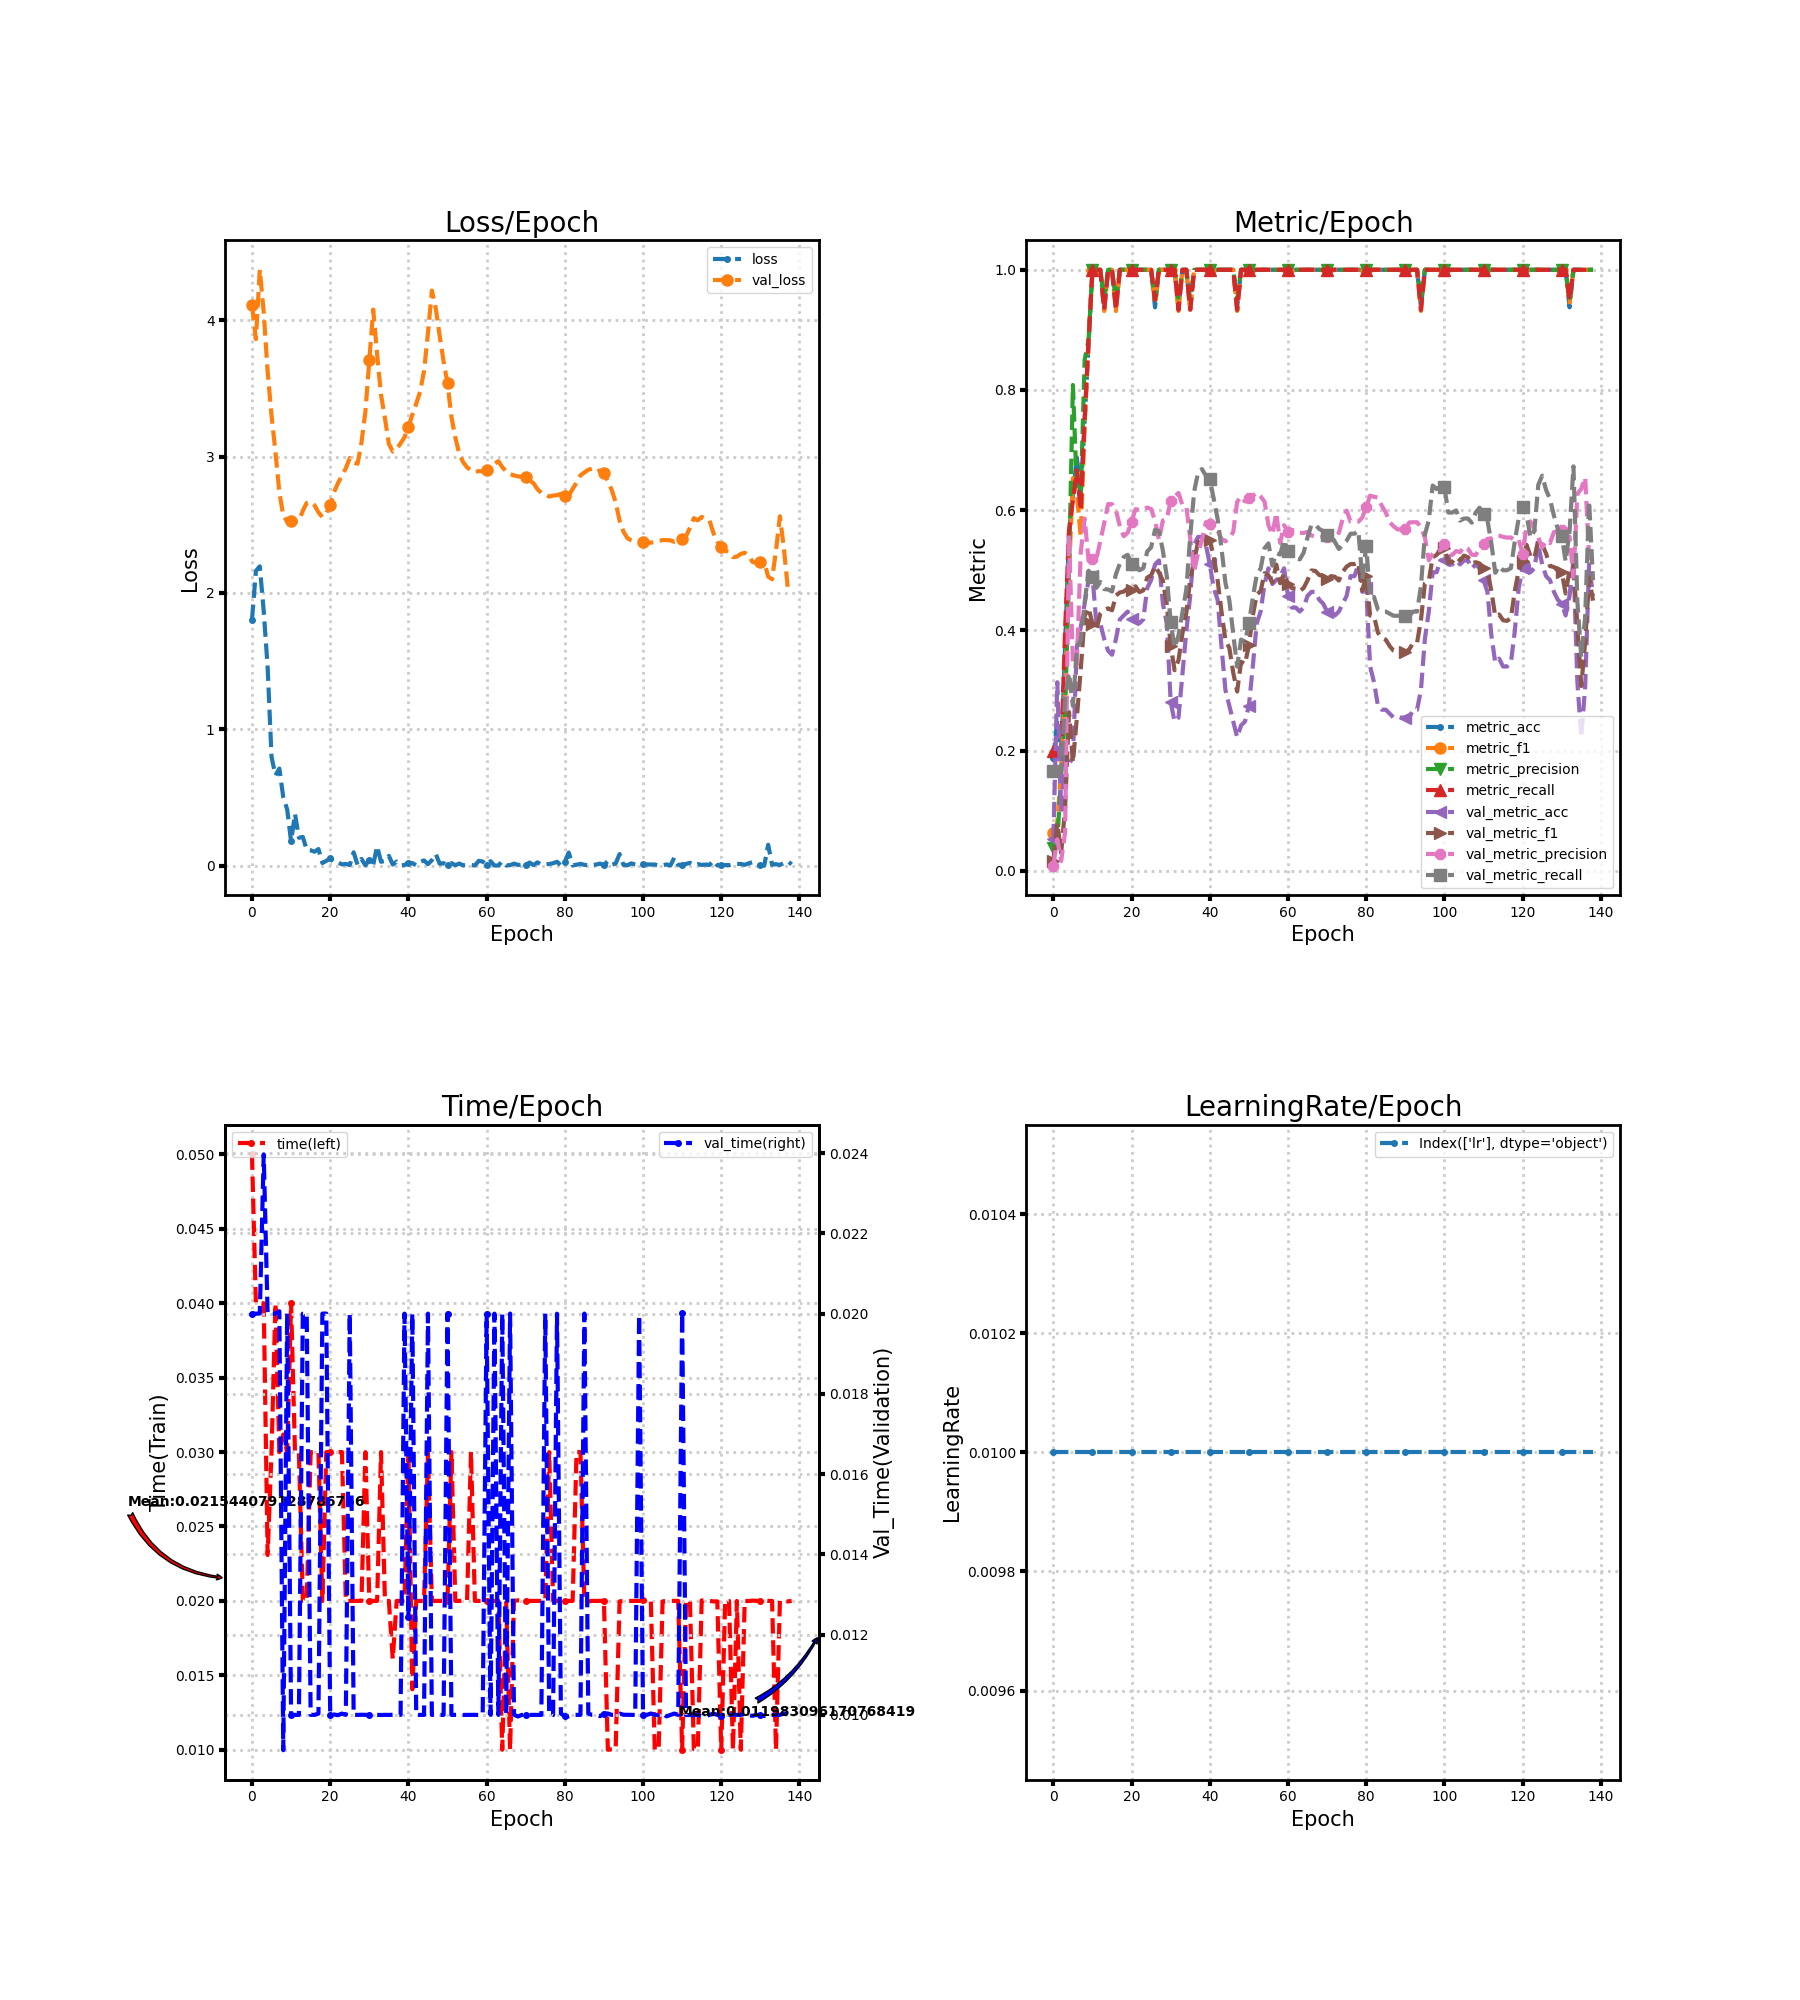

Values plotted in this chart, from the file beside it:
loss, metric_acc, metric_f1, metric_precision, metric_recall, time, lr, val_loss, val_metric_acc, val_metric_f1, val_metric_precision, val_metric_recall, val_time
1.802, 0.1875, 0.06316, 0.0375, 0.2, 0.05, 0.01, 4.112, 0.05229, 0.01656, 0.008715, 0.1667, 0.02
2.161, 0.25, 0.08, 0.05, 0.2, 0.04, 0.01, 3.861, 0.3137, 0.0796, 0.05229, 0.1667, 0.02
2.194, 0.1875, 0.1697, 0.1583, 0.2, 0.04, 0.01, 4.369, 0.09804, 0.02976, 0.01634, 0.1667, 0.02
1.866, 0.375, 0.3061, 0.2633, 0.4, 0.04, 0.01, 4.06, 0.1895, 0.1044, 0.06425, 0.2889, 0.02397
1.457, 0.5625, 0.4952, 0.5, 0.5667, 0.02308, 0.01, 3.624, 0.1765, 0.264, 0.5589, 0.3289, 0.02
0.7973, 0.625, 0.6533, 0.8083, 0.6167, 0.03, 0.01, 3.301, 0.1895, 0.1802, 0.3434, 0.2743, 0.02
0.6616, 0.6875, 0.6267, 0.6333, 0.6667, 0.04, 0.01, 3.033, 0.3725, 0.2539, 0.3428, 0.3715, 0.02
0.7118, 0.625, 0.5564, 0.6222, 0.6, 0.03, 0.01, 2.737, 0.4052, 0.3346, 0.5302, 0.3829, 0.02006
0.5013, 0.75, 0.7433, 0.85, 0.75, 0.03118, 0.01, 2.568, 0.4444, 0.4239, 0.586, 0.4458, 0.00912
0.4121, 0.875, 0.8833, 0.8833, 0.8833, 0.02999, 0.01, 2.522, 0.4837, 0.4374, 0.5166, 0.4993, 0.02
0.1772, 1.0, 1.0, 1.0, 1.0, 0.04, 0.01, 2.526, 0.4902, 0.411, 0.5187, 0.4894, 0.01
0.3796, 1.0, 1.0, 1.0, 1.0, 0.03, 0.01, 2.522, 0.4118, 0.4006, 0.5185, 0.4708, 0.01
0.2043, 1.0, 1.0, 1.0, 1.0, 0.03, 0.01, 2.527, 0.4118, 0.4278, 0.5486, 0.4806, 0.009999
0.2103, 0.9375, 0.9314, 0.95, 0.9333, 0.02, 0.01, 2.603, 0.3856, 0.4341, 0.5783, 0.4688, 0.02
0.1151, 1.0, 1.0, 1.0, 1.0, 0.02, 0.01, 2.659, 0.366, 0.4367, 0.6101, 0.4681, 0.02
0.1123, 1.0, 1.0, 1.0, 1.0, 0.03, 0.01, 2.668, 0.3595, 0.4334, 0.6099, 0.4646, 0.01
0.1017, 0.9375, 0.9314, 0.95, 0.9333, 0.03, 0.01, 2.642, 0.3856, 0.458, 0.6003, 0.4937, 0.01
0.1216, 1.0, 1.0, 1.0, 1.0, 0.03, 0.01, 2.591, 0.4183, 0.4631, 0.5733, 0.5111, 0.01003
0.01909, 1.0, 1.0, 1.0, 1.0, 0.02, 0.01, 2.555, 0.4248, 0.4646, 0.5567, 0.5222, 0.02
0.03443, 1.0, 1.0, 1.0, 1.0, 0.03, 0.01, 2.583, 0.4314, 0.4697, 0.5624, 0.5257, 0.02
0.05294, 1.0, 1.0, 1.0, 1.0, 0.03, 0.01, 2.644, 0.4183, 0.467, 0.5808, 0.5111, 0.009999
0.02105, 1.0, 1.0, 1.0, 1.0, 0.03, 0.01, 2.74, 0.4183, 0.4733, 0.6016, 0.5111, 0.01001
0.02431, 1.0, 1.0, 1.0, 1.0, 0.03, 0.01, 2.805, 0.4118, 0.4637, 0.6005, 0.5, 0.009993
0.008564, 1.0, 1.0, 1.0, 1.0, 0.03, 0.01, 2.86, 0.4183, 0.4666, 0.6009, 0.5035, 0.01003
0.01212, 1.0, 1.0, 1.0, 1.0, 0.02, 0.01, 2.914, 0.4706, 0.4878, 0.6043, 0.5312, 0.01
0.004305, 1.0, 1.0, 1.0, 1.0, 0.02, 0.01, 2.989, 0.4837, 0.4916, 0.6019, 0.5382, 0.02
0.09711, 0.9375, 0.9429, 0.95, 0.95, 0.02, 0.01, 2.954, 0.5098, 0.507, 0.5823, 0.5674, 0.01
0.005174, 1.0, 1.0, 1.0, 1.0, 0.02, 0.01, 2.947, 0.5163, 0.4963, 0.5506, 0.565, 0.01
0.04914, 1.0, 1.0, 1.0, 1.0, 0.02, 0.01, 3.102, 0.4444, 0.4829, 0.5828, 0.5326, 0.01
0.00163, 1.0, 1.0, 1.0, 1.0, 0.03, 0.01, 3.329, 0.4118, 0.4435, 0.5853, 0.4903, 0.01
0.04282, 1.0, 1.0, 1.0, 1.0, 0.02, 0.01, 3.705, 0.281, 0.3745, 0.6153, 0.4132, 0.009996
0.005633, 1.0, 1.0, 1.0, 1.0, 0.02, 0.01, 4.078, 0.2484, 0.3336, 0.6229, 0.3708, 0.009997
0.1423, 0.9375, 0.9314, 0.95, 0.9333, 0.02, 0.01, 3.751, 0.2549, 0.3504, 0.6286, 0.3917, 0.01
0.02822, 1.0, 1.0, 1.0, 1.0, 0.03, 0.01, 3.452, 0.3268, 0.3948, 0.6088, 0.4299, 0.009997
0.03327, 1.0, 1.0, 1.0, 1.0, 0.02, 0.01, 3.28, 0.3987, 0.4293, 0.6066, 0.4681, 0.01
0.07119, 0.9375, 0.9314, 0.95, 0.9333, 0.02, 0.01, 3.093, 0.4575, 0.4855, 0.5527, 0.5569, 0.009999
0.007582, 1.0, 1.0, 1.0, 1.0, 0.0161, 0.01, 3.037, 0.5425, 0.5155, 0.4979, 0.6308, 0.01
0.02963, 1.0, 1.0, 1.0, 1.0, 0.02, 0.01, 3.055, 0.5556, 0.5473, 0.5285, 0.6627, 0.009999
0.001631, 1.0, 1.0, 1.0, 1.0, 0.02, 0.01, 3.096, 0.5556, 0.552, 0.5505, 0.6683, 0.01
0.004006, 1.0, 1.0, 1.0, 1.0, 0.02, 0.01, 3.141, 0.5425, 0.552, 0.5801, 0.6574, 0.02
0.02144, 1.0, 1.0, 1.0, 1.0, 0.03015, 0.01, 3.218, 0.5098, 0.5511, 0.5768, 0.6516, 0.01243
0.01844, 1.0, 1.0, 1.0, 1.0, 0.01406, 0.01, 3.305, 0.4706, 0.5218, 0.5637, 0.6192, 0.02
0.002024, 1.0, 1.0, 1.0, 1.0, 0.02, 0.01, 3.388, 0.451, 0.4836, 0.5655, 0.5856, 0.009998
0.02814, 1.0, 1.0, 1.0, 1.0, 0.02, 0.01, 3.476, 0.3725, 0.4309, 0.5522, 0.5363, 0.01
0.03789, 1.0, 1.0, 1.0, 1.0, 0.02, 0.01, 3.628, 0.3007, 0.3837, 0.5482, 0.4792, 0.01
0.0109, 1.0, 1.0, 1.0, 1.0, 0.03, 0.01, 3.906, 0.2745, 0.3708, 0.5526, 0.45, 0.02
0.03984, 1.0, 1.0, 1.0, 1.0, 0.02, 0.01, 4.217, 0.2484, 0.3295, 0.564, 0.3937, 0.01
0.08533, 0.9375, 0.9314, 0.95, 0.9333, 0.02, 0.01, 4.085, 0.2222, 0.2983, 0.6139, 0.3396, 0.009998
0.01345, 1.0, 1.0, 1.0, 1.0, 0.02, 0.01, 3.884, 0.2418, 0.3478, 0.6227, 0.3847, 0.009998
0.01778, 1.0, 1.0, 1.0, 1.0, 0.02, 0.01, 3.697, 0.2484, 0.3438, 0.6146, 0.3806, 0.01
0.003032, 1.0, 1.0, 1.0, 1.0, 0.02, 0.01, 3.537, 0.2745, 0.375, 0.6208, 0.4118, 0.02
0.01825, 1.0, 1.0, 1.0, 1.0, 0.03, 0.01, 3.292, 0.3399, 0.4247, 0.6242, 0.4542, 0.01
0.002677, 1.0, 1.0, 1.0, 1.0, 0.02, 0.01, 3.139, 0.4118, 0.4596, 0.6292, 0.4924, 0.01
0.01493, 1.0, 1.0, 1.0, 1.0, 0.02, 0.01, 3.021, 0.4314, 0.4654, 0.6227, 0.5028, 0.01
0.002215, 1.0, 1.0, 1.0, 1.0, 0.02, 0.01, 2.958, 0.4771, 0.495, 0.6142, 0.5366, 0.009998
0.003641, 1.0, 1.0, 1.0, 1.0, 0.02, 0.01, 2.921, 0.5033, 0.4916, 0.5752, 0.5447, 0.01
0.004091, 1.0, 1.0, 1.0, 1.0, 0.03, 0.01, 2.899, 0.4771, 0.4797, 0.5595, 0.5076, 0.01
0.001105, 1.0, 1.0, 1.0, 1.0, 0.02, 0.01, 2.885, 0.4837, 0.5095, 0.5953, 0.5285, 0.01
0.03501, 1.0, 1.0, 1.0, 1.0, 0.02, 0.01, 2.893, 0.4902, 0.4784, 0.5454, 0.5262, 0.009998
0.02963, 1.0, 1.0, 1.0, 1.0, 0.02, 0.01, 2.891, 0.5033, 0.4949, 0.575, 0.5505, 0.01001
... 79 more rows
